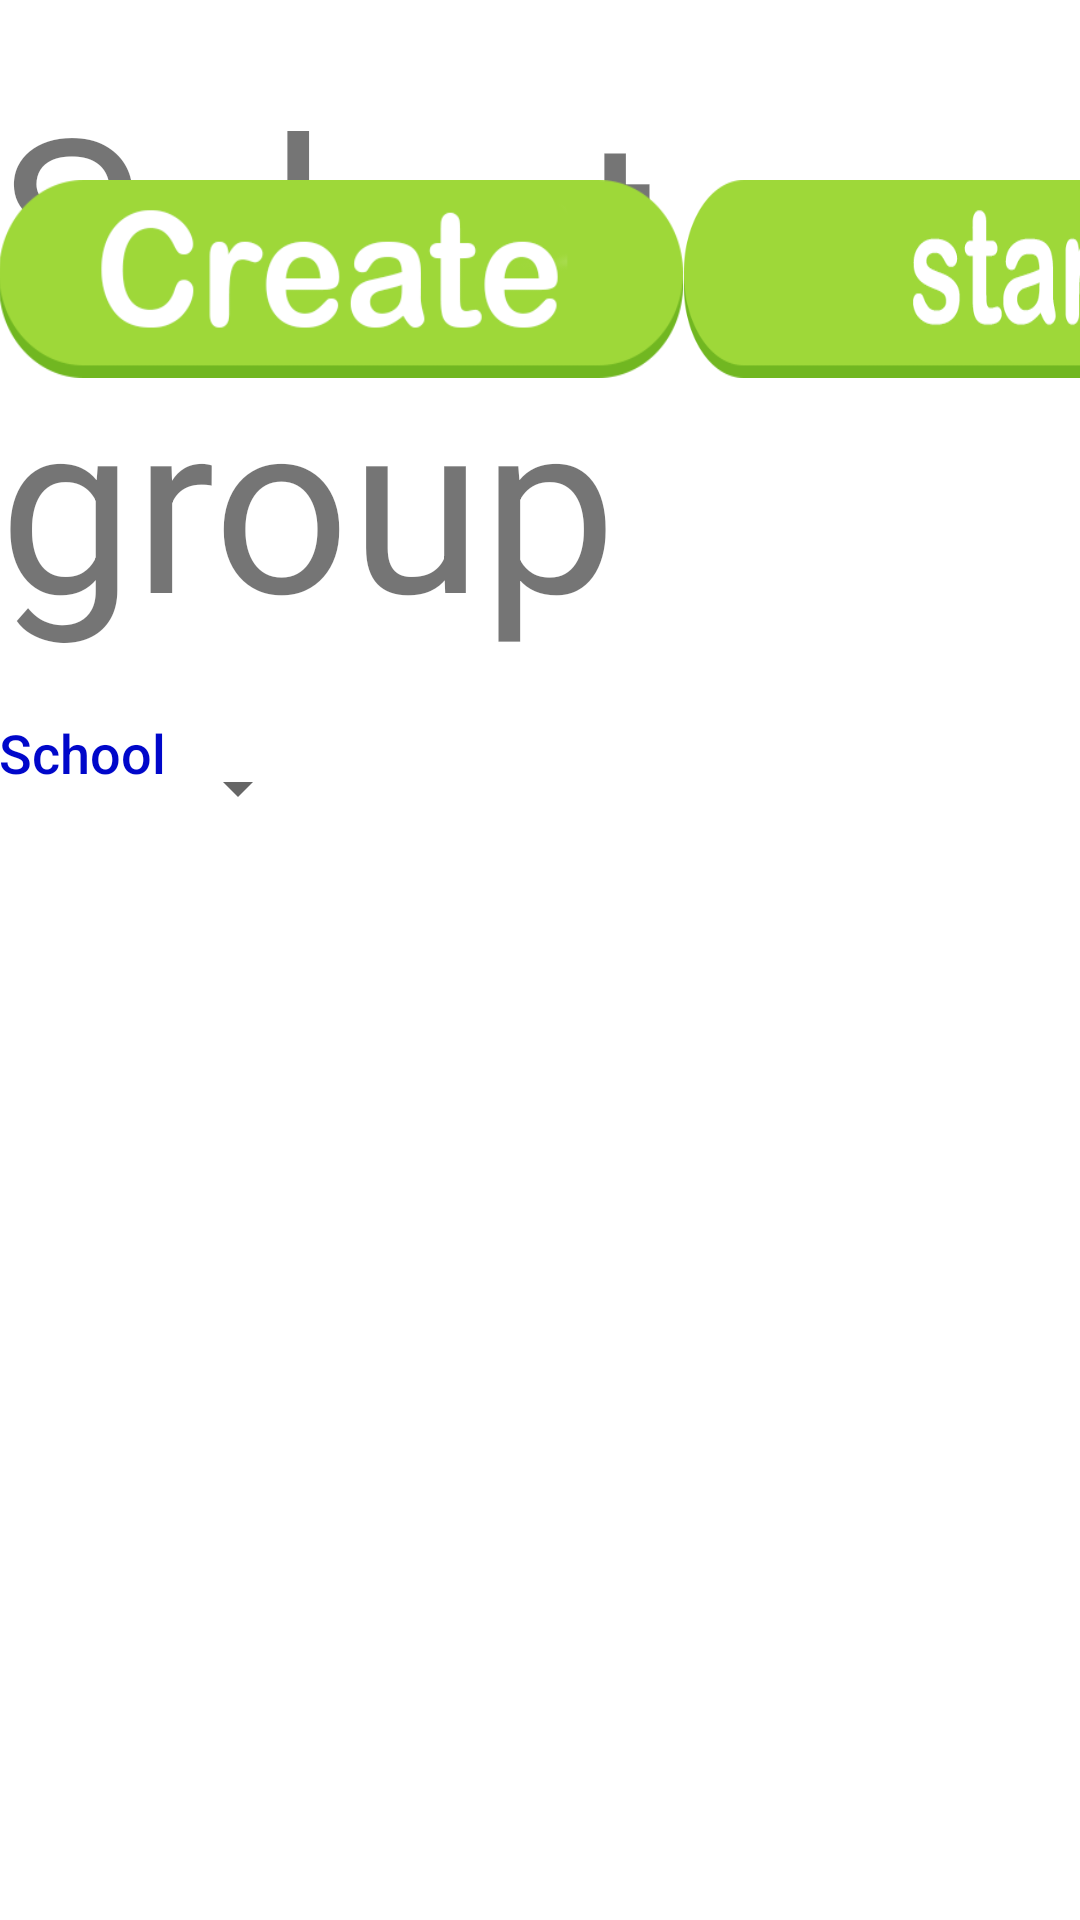

This screen was rendered from an Android layout file. Write that file and the resources it references.
<!-- AndroidManifest.xml: application theme Theme.MaterialComponents.Light.DarkActionBar -->
<!-- res/layout/activity_group_selector.xml -->
<?xml version="1.0" encoding="utf-8"?>
<android.support.design.widget.CoordinatorLayout xmlns:android="http://schemas.android.com/apk/res/android"
    xmlns:app="http://schemas.android.com/apk/res-auto"
    xmlns:tools="http://schemas.android.com/tools"
    android:id="@+id/activity_group_selector"
    android:layout_width="match_parent"
    android:layout_height="match_parent"
    android:paddingBottom="@dimen/activity_vertical_margin"
    android:paddingLeft="@dimen/activity_horizontal_margin"
    android:paddingRight="@dimen/activity_horizontal_margin"
    android:paddingTop="@dimen/activity_vertical_margin"
    tools:context="com.wilki.tica.activities.GroupSelectorActivity">

    <LinearLayout
        android:layout_width="match_parent"
        android:layout_height="wrap_content"
        android:layout_alignParentTop="true"
        android:layout_centerHorizontal="true"
        android:layout_marginTop="19dp"
        android:orientation="vertical"
        android:id="@+id/content_group">

        <TextView
            android:id="@+id/select_a_group"
            android:layout_width="wrap_content"
            android:layout_height="wrap_content"
            android:text="@string/select_a_group"
            android:textSize="80sp" />

        
    <LinearLayout
        android:id="@+id/school_layout"
        android:layout_width="match_parent"
        android:layout_height="wrap_content"
        android:layout_marginTop="19dp"
        android:orientation="horizontal">

        
        <TextView
            android:layout_width="wrap_content"
            android:layout_height="48dp"
            android:text="@string/SchoolName"
            android:textColor="@color/SecondaryDarkColor"
            android:fontFamily="sans-serif-medium"
            android:textAppearance="?android:textAppearanceMedium"
            android:id="@+id/text_view_schoolnamespinner"/>

            
            <Spinner
                android:id="@+id/spinner_school_selector"
                android:layout_width="wrap_content"
                android:layout_height="48dp"
                android:paddingRight="16dp"
                android:spinnerMode="dropdown" />

    </LinearLayout>


    <ListView
        android:id="@+id/grouplist"
        android:layout_width="match_parent"
        android:layout_height="match_parent"
        android:layout_marginBottom="72dp"
        android:background="#FFFFFF"
        android:columnWidth="200dp"
        android:dividerHeight="2dp"
        android:gravity="center"
        android:horizontalSpacing="10dp"
        android:stretchMode="columnWidth"
        android:textColor="@color/PrimaryTextColorB"
        android:verticalSpacing="30dp"
        app:layout_behavior="@string/appbar_scrolling_view_behavior"
        tools:background="@color/SecondaryTextColorW" />

    </LinearLayout>

    <LinearLayout
        android:layout_width="match_parent"
        android:layout_height="wrap_content"
        android:layout_below="@+id/content_group"
        android:layout_centerHorizontal="true"
        android:layout_marginTop="60dp"
        android:orientation="horizontal">

        <Button
            android:id="@+id/button"
            android:layout_width="228dp"
            android:layout_height="66dp"
            android:background="@drawable/create_new_group_btn"
            android:onClick="CreateNewGroup" />

        <Button
            android:id="@+id/button_start"
            android:layout_width="228dp"
            android:layout_height="66dp"
            android:background="@drawable/button"
            android:onClick="taskMenu" />


    </LinearLayout>

</android.support.design.widget.CoordinatorLayout>
<!-- resources referenced by this layout -->
<resources>
  <color name="PrimaryTextColorB">#000000</color>
  <color name="SecondaryDarkColor">#0007ca</color>
  <color name="SecondaryTextColorW">#ffffff</color>
  <!-- drawable button (drawable) -->
  <?xml version="1.0" encoding="utf-8"?>
  <selector xmlns:android="http://schemas.android.com/apk/res/android">
      <item
          android:state_enabled="false"
          android:drawable="@drawable/start_btn_pressed" />
      <item
          android:state_pressed="true"
          android:state_enabled="true"
          android:drawable="@drawable/start_btn_pressed" />
      <item
          android:state_focused="true"
          android:state_enabled="true"
          android:drawable="@drawable/start_btn" />
      <item
          android:state_enabled="true"
          android:drawable="@drawable/start_btn" />
  </selector>
  <!-- drawable create_new_group_btn: png bitmap (drawable, 17280 bytes) -->
  <string name="SchoolName">School</string>
  <string name="select_a_group">Select a group</string>
  <!-- drawable start_btn_pressed: png bitmap (drawable, 29483 bytes) -->
  <!-- drawable start_btn: png bitmap (drawable, 29502 bytes) -->
</resources>
